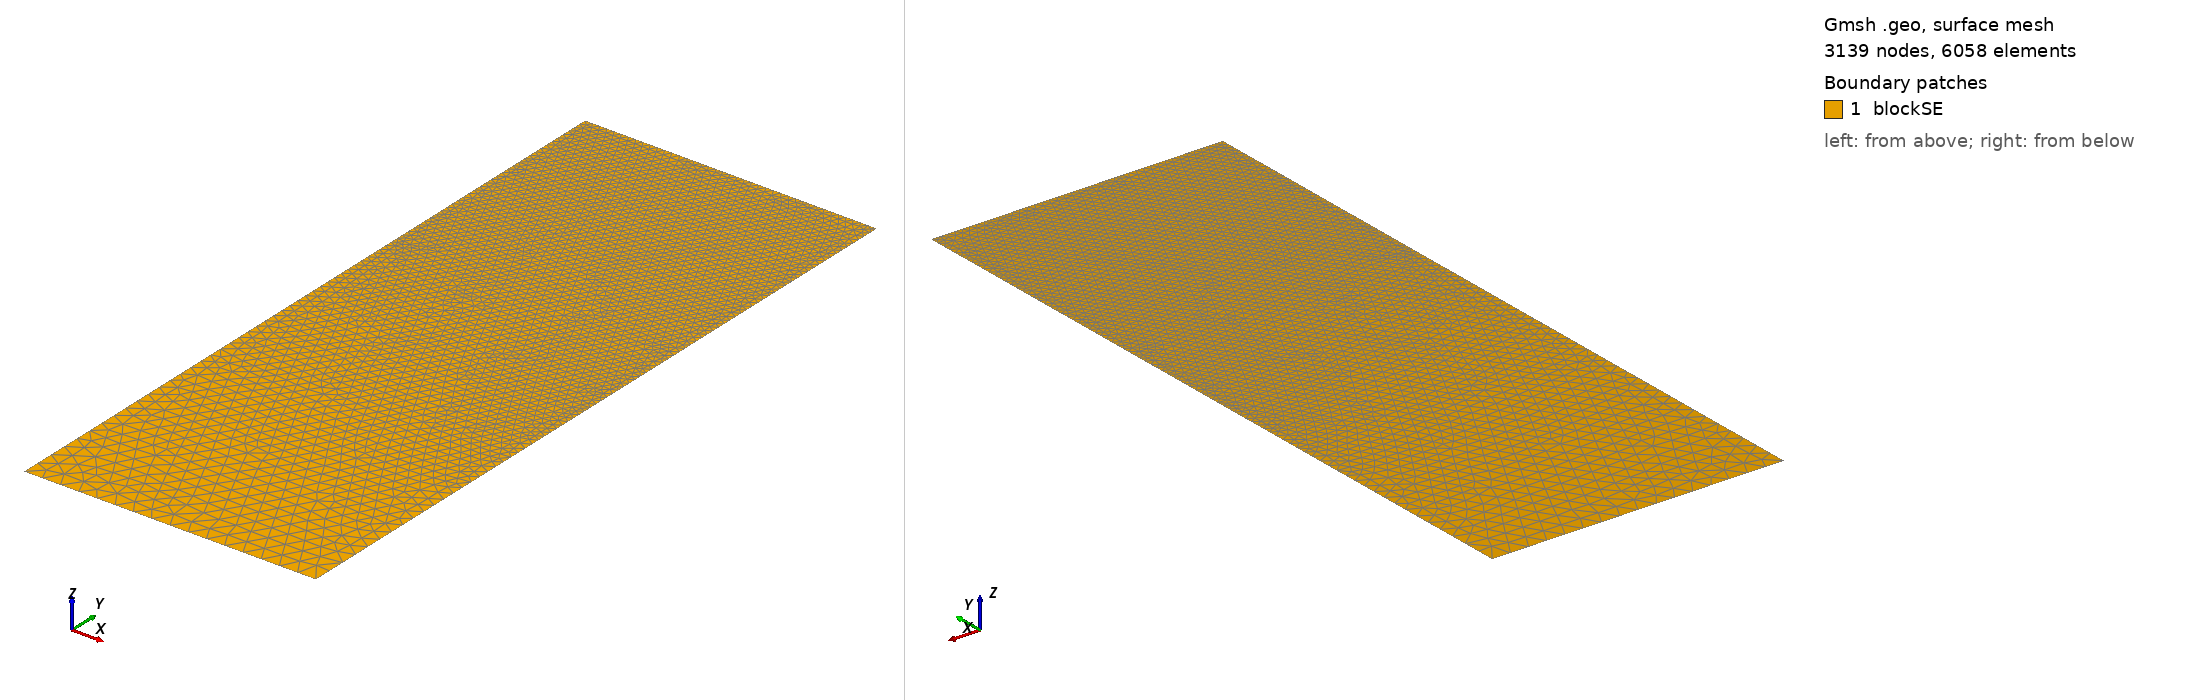

Gmsh geometry script, surface-meshed: 3139 nodes, 6058 surface elements. Boundary patches (legend numbers): 1 blockSE. Left view from above one corner, right view from below the opposite corner. Legend entries are the model's physical surfaces. The drawing asked Gmsh for element sizes between 1% and 20% of the model's largest extent; the script's own settings can give other sizes.

=== t61.geo (drawn) ===
/// Build a 2D model with micro-electrode

//SetFactory("OpenCASCADE");

// Parameters
hSE  = 20.0;  // thickness of the SE, in unit um
wSE  = 8.0;  // width of the SE, in unit um
hLi  = 6.8331;    // initial height of the Li in the pore, in unit um
rp   = 0.05;  // the round radius at corner point, in unit um
mSE  = 0.5;  // mesh characteristic length for SE out boundaries
mAnd = 0.05;  // mesh characteristic length for micro-probe

//**** Create points **/
// Create points for the boundary
Point(1) = {0, 0, 0, mSE};            Point(2) = {wSE, 0, 0, mSE};
Point(3) = {wSE, hSE-hLi, 0, mAnd};   Point(4) = {wSE, hSE-rp, 0, mAnd}; 
Point(5) = {wSE-rp, hSE-rp, 0, mAnd}; Point(6) = {wSE-rp, hSE, 0, mAnd}; 
Point(7) = {0, hSE, 0, mAnd};

//***** Create lines **/
// Creat lines for the boundary
Line(1)   = {1, 2};     Line(2)   = {2, 3};
Line(3)   = {3, 4};     Circle(4) = {4, 5, 6};  
Line(5)   = {6, 7};     Line(6)   = {7, 1};

//*** Create loops from lines **/
Curve Loop(6) = {1, 2, 3, 4, 5, 6};   // Outer boundary

//*** Create blocks from lines **/
Plane Surface(1) = {6}; // creat block SE

//*** Physical names **/
Physical Curve("SE_btm")     = {1};
Physical Curve("SE_right")   = {2};
//Physical Curve("SE_top")     = {3};
Physical Curve("SE_left")    = {6};
Physical Curve("And_btm")    = {3, 4, 5};
Physical Surface("blockSE")  = {1};
